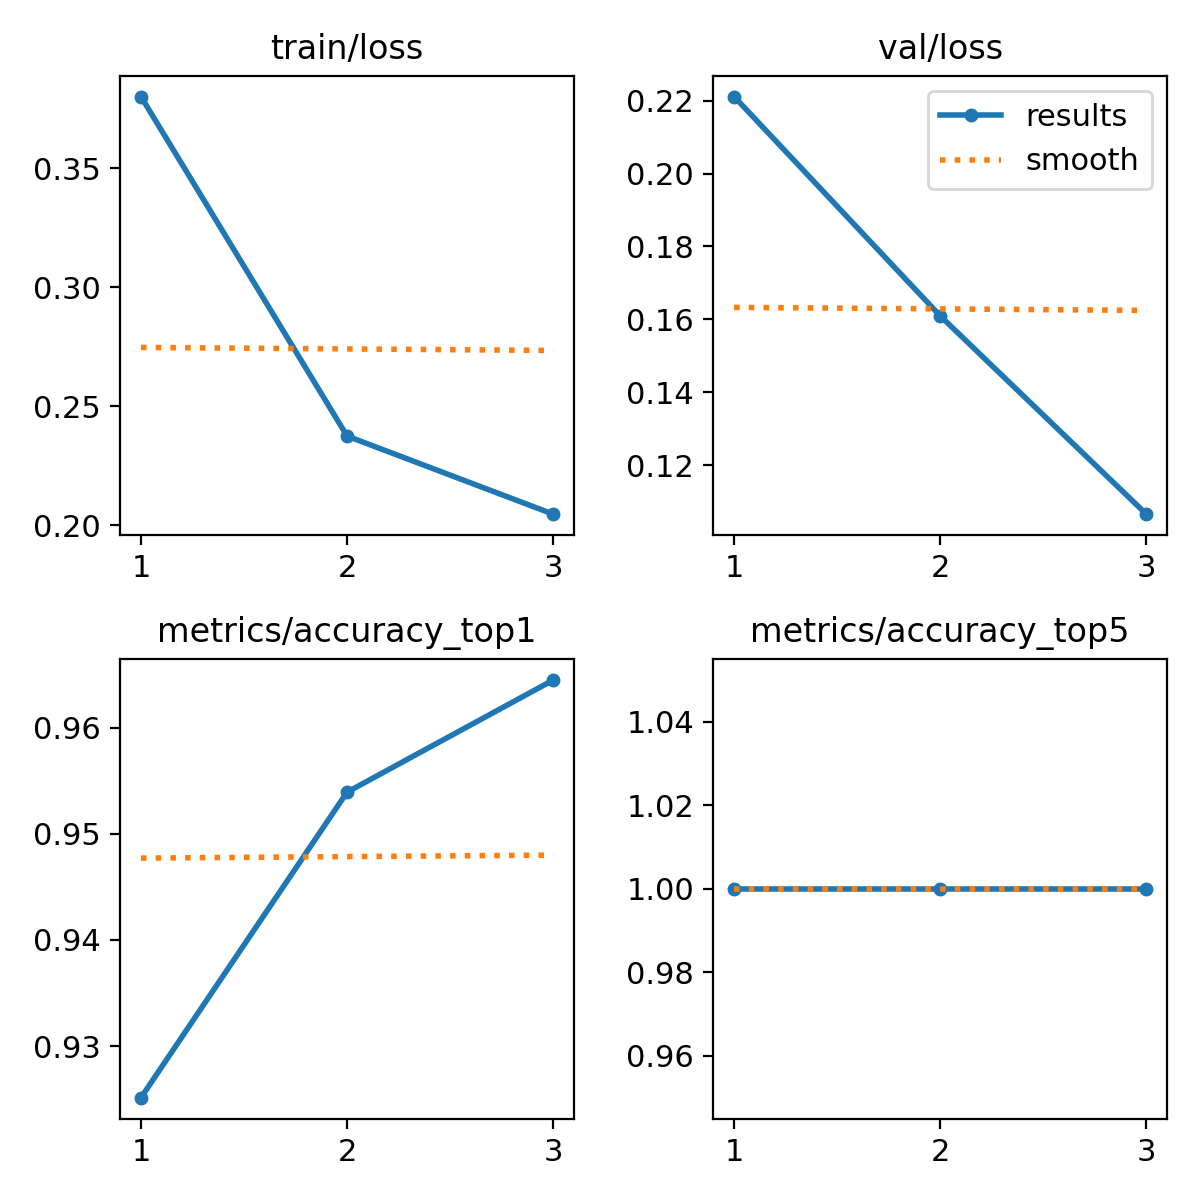

The table this chart was drawn from, first rows:
epoch, time, train/loss, metrics/accuracy_top1, metrics/accuracy_top5, val/loss, lr/pg0, lr/pg1, lr/pg2
1, 73.32, 0.3801, 0.9251, 1, 0.2211, 0.000237, 0.000237, 0.000237
2, 157.4, 0.2374, 0.9539, 1, 0.1609, 0.0003182, 0.0003182, 0.0003182
3, 235.7, 0.2046, 0.9645, 1, 0.1066, 0.0002424, 0.0002424, 0.0002424
